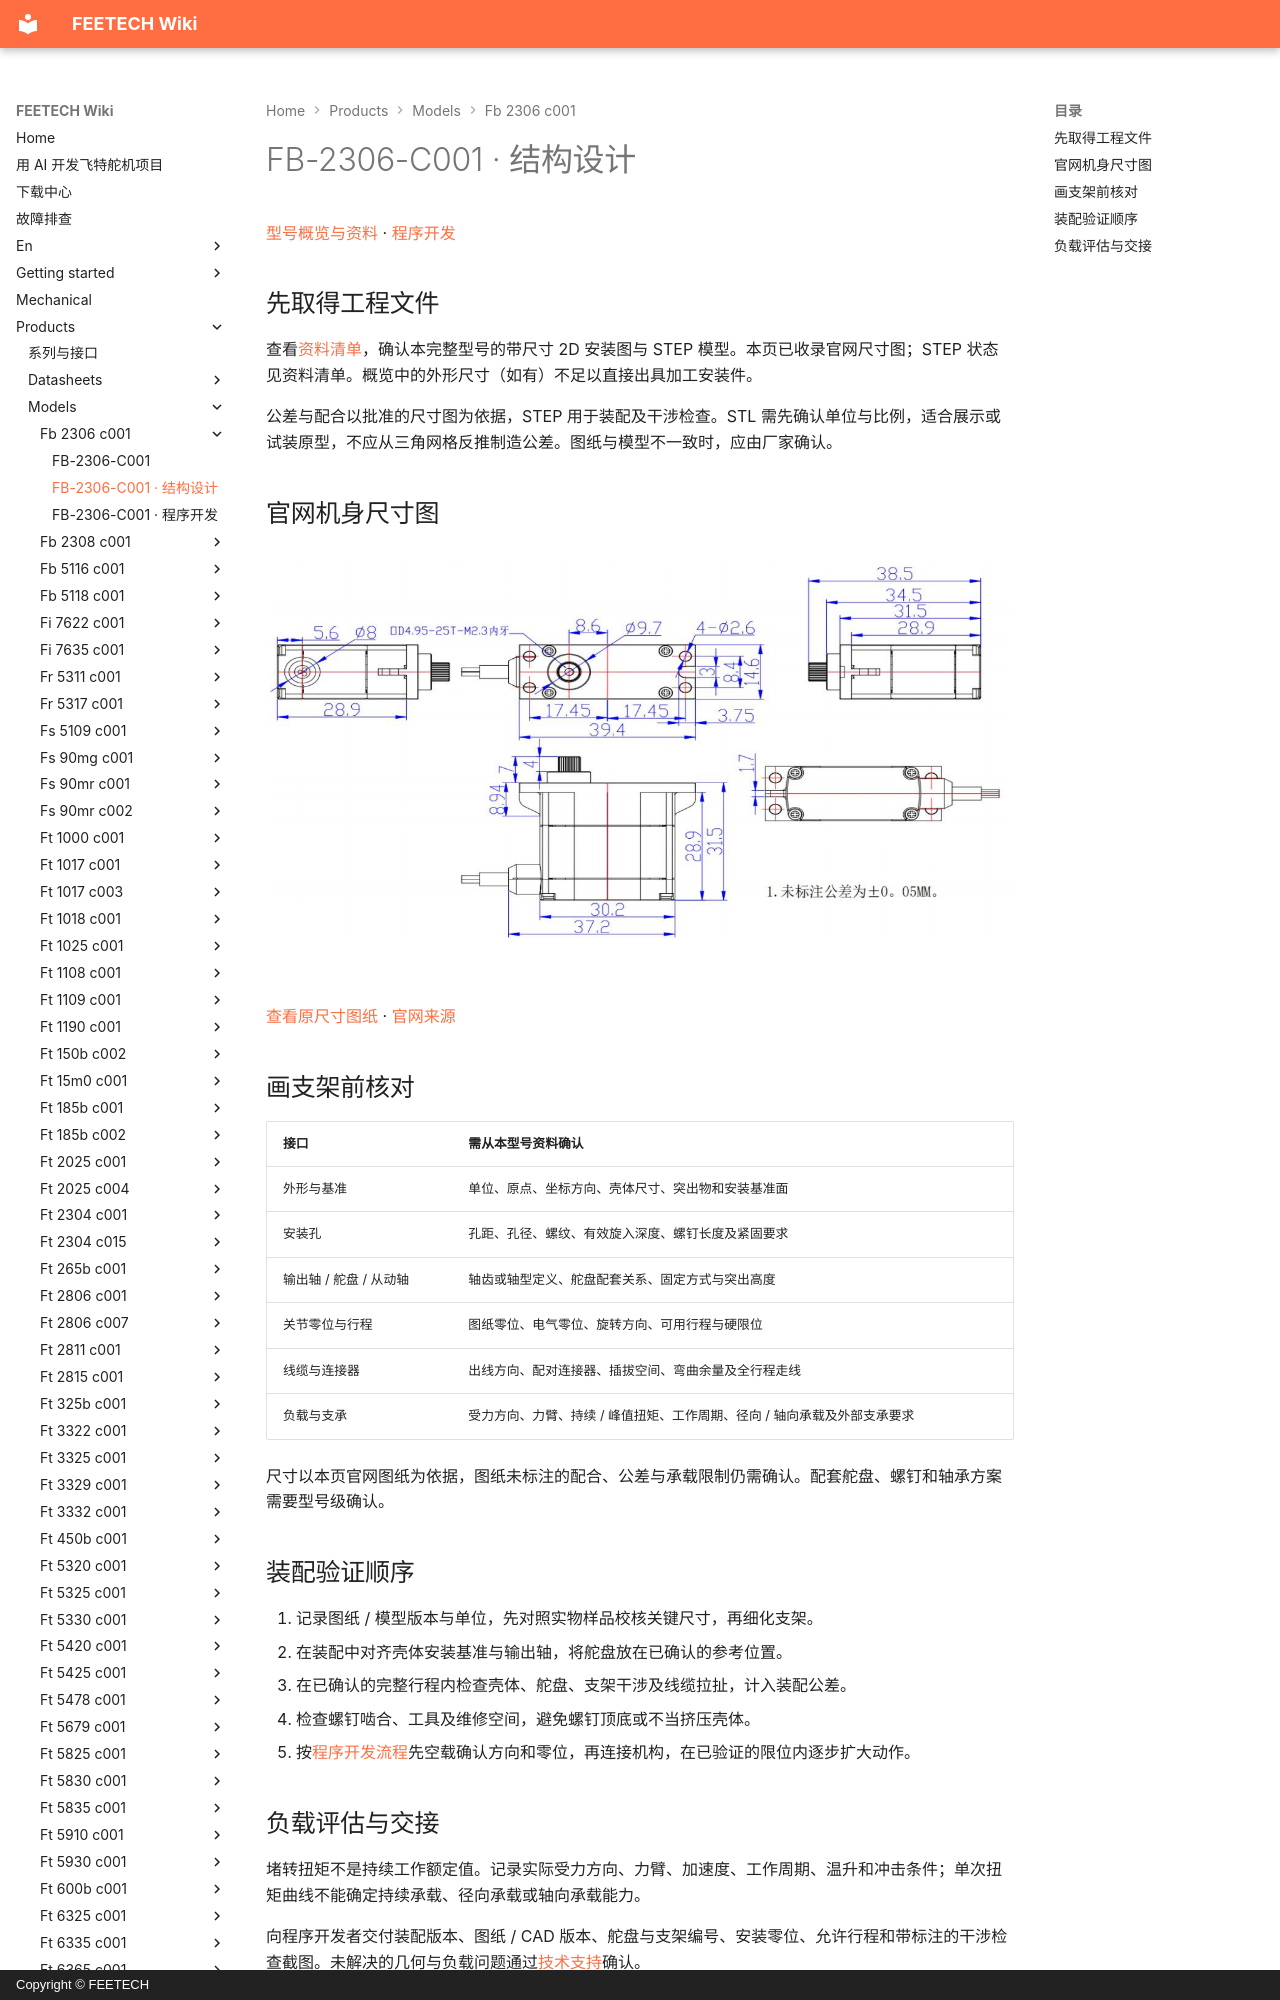

repository: ftservo/ftservo-wiki · page: products/models/fb-2306-c001/mechanical/index.html · generator: mkdocs · copyright: Copyright © FEETECH

# FB-2306-C001 · 结构设计

[型号概览与资料](main.md) · [程序开发](software.md)

## 先取得工程文件

查看[资料清单](main.md#resources)，确认本完整型号的带尺寸 2D 安装图与 STEP 模型。本页已收录官网尺寸图；STEP 状态见资料清单。概览中的外形尺寸（如有）不足以直接出具加工安装件。

公差与配合以批准的尺寸图为依据，STEP 用于装配及干涉检查。STL 需先确认单位与比例，适合展示或试装原型，不应从三角网格反推制造公差。图纸与模型不一致时，应由厂家确认。

<!-- official-drawing:start -->
## 官网机身尺寸图

![FB-2306-C001](images/drawing.webp){ .ft-model-drawing }

[查看原尺寸图纸](images/drawing.webp) · [官网来源](https://www.feetechrc.com/12v-6kg-digital-brushless-steering-gear-fb2306bl)
<!-- official-drawing:end -->
